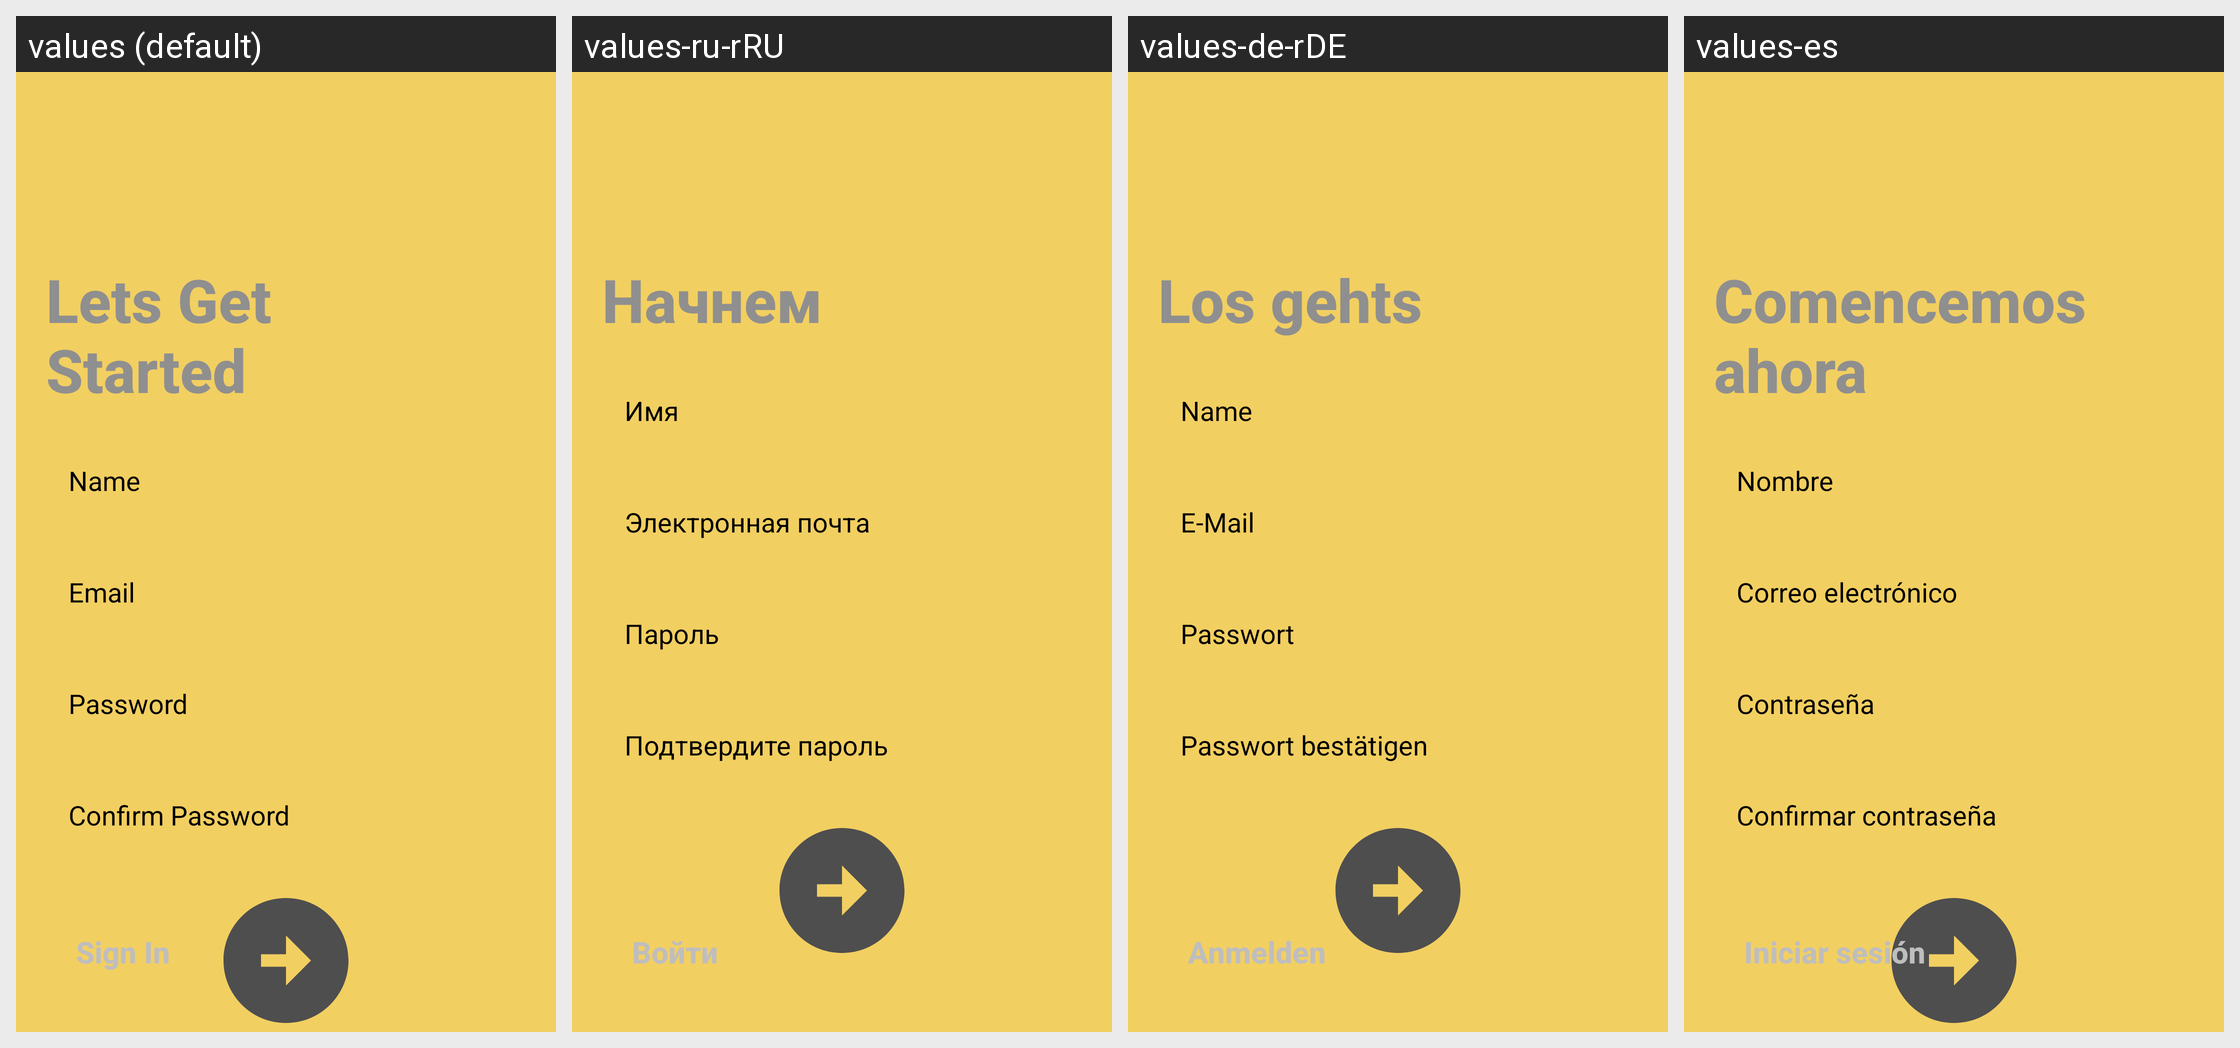

The Android screen above is rendered under several locales of the same app. Produce the string resources it draws, with the default and per-locale values.
Android screen res/layout/fragment_register.xml rendered under 4 locales, left to right: values (default), values-ru-rRU, values-de-rDE, values-es. Device: Nexus 5 (rendered at 1080×1920; each locale shown at half size, 540×960, under a caption strip naming it); theme splashScreenTheme.
Other locales in the repository, not shown: values-pt, values-zh-rCN.
Strings drawn on this screen, with the default value and each locale's value (text and hints the layout hard-codes, and strings that could not be matched under every locale, appear in the picture but are not listed):

lets_get_started
  values: Lets Get
      Started
  values-ru-rRU: Начнем
  values-de-rDE: Los gehts
  values-es: Comencemos
      ahora

name
  values: Name
  values-ru-rRU: Имя
  values-de-rDE: Name
  values-es: Nombre

email
  values: Email
  values-ru-rRU: Электронная почта
  values-de-rDE: E-Mail
  values-es: Correo electrónico

password
  values: Password
  values-ru-rRU: Пароль
  values-de-rDE: Passwort
  values-es: Contraseña

confirm_password
  values: Confirm Password
  values-ru-rRU: Подтвердите пароль
  values-de-rDE: Passwort bestätigen
  values-es: Confirmar contraseña

sign_in
  values: Sign In
  values-ru-rRU: Войти
  values-de-rDE: Anmelden
  values-es: Iniciar sesión
